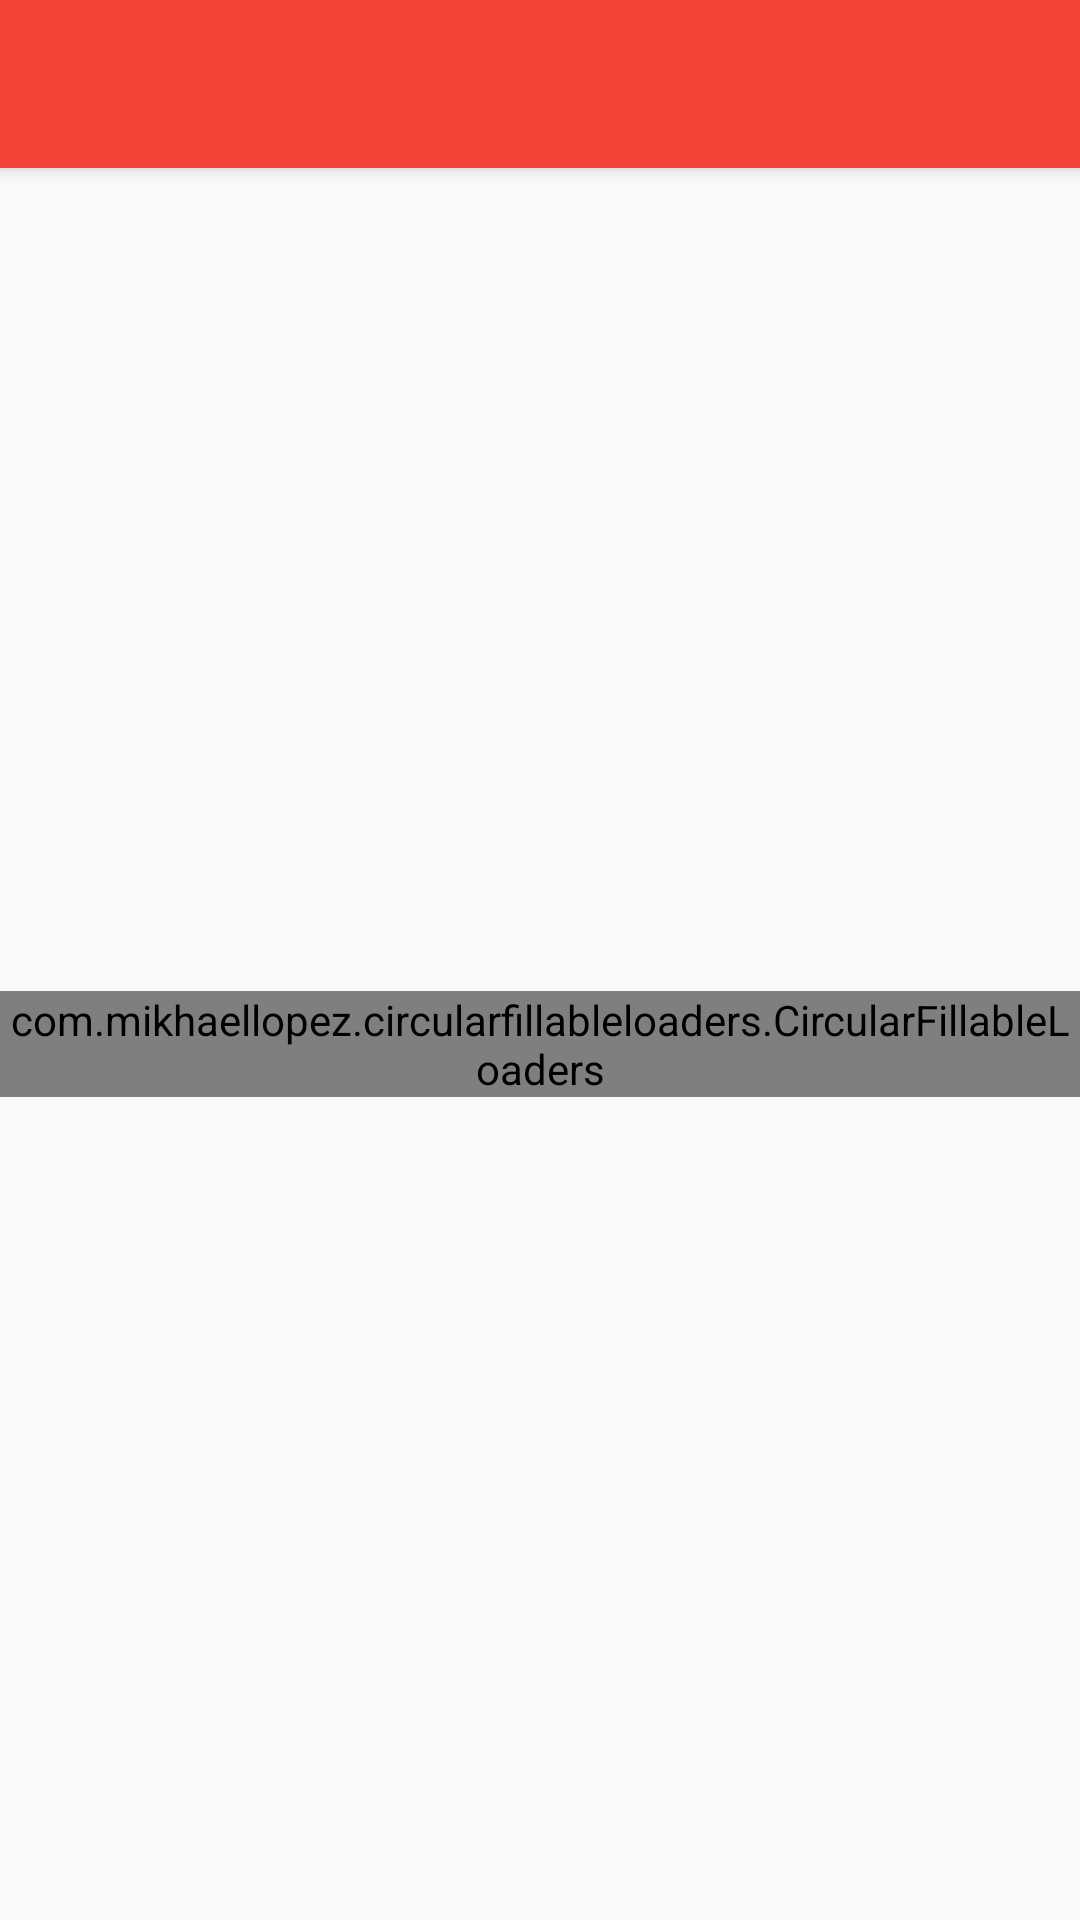

The Android layout XML behind this screen, and the referenced resources:
<!-- AndroidManifest.xml: application theme AppTheme -->
<!-- res/layout/activity_order_finished.xml -->
<?xml version="1.0" encoding="utf-8"?>
<android.support.design.widget.CoordinatorLayout
    xmlns:android="http://schemas.android.com/apk/res/android"
    xmlns:app="http://schemas.android.com/apk/res-auto"
    xmlns:tools="http://schemas.android.com/tools"
    android:layout_width="match_parent"
    android:layout_height="match_parent"
    android:fitsSystemWindows="true"
    tools:context="example.com.pjabuffet.activities.OrderFinishedActivity"
    >

  <android.support.design.widget.AppBarLayout
      android:layout_width="match_parent"
      android:layout_height="wrap_content"
      android:theme="@style/AppTheme.AppBarOverlay"
      >

    <android.support.v7.widget.Toolbar
        android:id="@+id/toolbar"
        android:layout_width="match_parent"
        android:layout_height="?attr/actionBarSize"
        android:background="?attr/colorPrimary"
        app:popupTheme="@style/AppTheme.PopupOverlay"
        />

  </android.support.design.widget.AppBarLayout>

  <include layout="@layout/content_payment"/>

  <android.support.design.widget.FloatingActionButton
      android:id="@+id/fab"
      android:layout_width="wrap_content"
      android:layout_height="wrap_content"
      android:layout_gravity="bottom|end"
      android:layout_margin="@dimen/fab_margin"
      android:visibility="gone"
      app:srcCompat="@android:drawable/ic_menu_save"
      />

</android.support.design.widget.CoordinatorLayout>
<!-- res/layout/content_payment.xml (included above) -->
<?xml version="1.0" encoding="utf-8"?>
<android.support.constraint.ConstraintLayout
    xmlns:android="http://schemas.android.com/apk/res/android"
    xmlns:app="http://schemas.android.com/apk/res-auto"
    xmlns:tools="http://schemas.android.com/tools"
    android:id="@+id/rootLayout"
    android:layout_width="match_parent"
    android:layout_height="match_parent"
    app:layout_behavior="@string/appbar_scrolling_view_behavior"
    tools:context="example.com.pjabuffet.activities.PaymentActivity"
    tools:showIn="@layout/activity_payment">

  <com.mikhaellopez.circularfillableloaders.CircularFillableLoaders
      android:id="@+id/circularFillableLoaders"
      android:layout_width="wrap_content"
      android:layout_height="wrap_content"
      android:layout_marginBottom="32dp"
      android:layout_marginEnd="32dp"
      android:layout_marginLeft="32dp"
      android:layout_marginRight="32dp"
      android:layout_marginStart="32dp"
      android:layout_marginTop="32dp"
      android:src="@drawable/ic_restaurant_menu_white_24dp"
      app:cfl_border="true"
      app:cfl_border_width="1dp"
      app:cfl_progress="80"
      app:cfl_wave_amplitude="0.06"
      app:cfl_wave_color="@color/primary"
      app:layout_constraintBottom_toBottomOf="parent"
      app:layout_constraintLeft_toLeftOf="parent"
      app:layout_constraintRight_toRightOf="parent"
      app:layout_constraintTop_toTopOf="parent"
      tools:layout_constraintBottom_creator="1"
      tools:layout_constraintLeft_creator="1"
      tools:layout_constraintTop_creator="1"/>
  <android.support.constraint.ConstraintLayout
      android:id="@+id/CodeLayout"
      android:layout_width="0dp"
      android:layout_height="245dp"
      android:layout_marginEnd="16dp"
      android:layout_marginLeft="16dp"
      android:layout_marginRight="16dp"
      android:layout_marginStart="16dp"
      android:visibility="gone"
      app:layout_constraintBottom_toBottomOf="parent"
      app:layout_constraintLeft_toLeftOf="parent"
      app:layout_constraintRight_toRightOf="parent"
      app:layout_constraintTop_toTopOf="parent"
      tools:layout_constraintBottom_creator="1"
      tools:layout_constraintLeft_creator="1"
      tools:layout_constraintRight_creator="1"
      tools:layout_constraintTop_creator="1"
      tools:visibility="visible">

    <TextView
        android:id="@+id/tvYourCode"
        android:layout_width="wrap_content"
        android:layout_height="wrap_content"
        android:textSize="30dp"
        app:layout_constraintBottom_toBottomOf="parent"
        app:layout_constraintLeft_toLeftOf="parent"
        app:layout_constraintRight_toRightOf="parent"
        app:layout_constraintTop_toTopOf="parent"
        tools:layout_constraintBottom_creator="1"
        tools:layout_constraintLeft_creator="1"
        tools:layout_constraintRight_creator="1"
        tools:layout_constraintTop_creator="1"
        android:text="Your code is:"/>
    <TextView
        android:id="@+id/code"
        android:layout_width="wrap_content"
        android:layout_height="wrap_content"
        android:layout_marginTop="8dp"
        android:textSize="45dp"
        app:layout_constraintLeft_toLeftOf="parent"
        app:layout_constraintRight_toRightOf="parent"
        app:layout_constraintTop_toBottomOf="@+id/tvYourCode"
        tools:layout_constraintLeft_creator="1"
        tools:layout_constraintRight_creator="1"
        tools:text="KJW"/>
  </android.support.constraint.ConstraintLayout>

</android.support.constraint.ConstraintLayout>
<!-- res/layout/activity_payment.xml (included above) -->
<?xml version="1.0" encoding="utf-8"?>
<android.support.design.widget.CoordinatorLayout
    xmlns:android="http://schemas.android.com/apk/res/android"
    xmlns:app="http://schemas.android.com/apk/res-auto"
    xmlns:tools="http://schemas.android.com/tools"
    android:layout_width="match_parent"
    android:layout_height="match_parent"
    android:fitsSystemWindows="true"
    tools:context="example.com.pjabuffet.activities.PaymentActivity"
    >

  <android.support.design.widget.AppBarLayout
      android:layout_width="match_parent"
      android:layout_height="wrap_content"
      android:theme="@style/AppTheme.AppBarOverlay"
      >

    <android.support.v7.widget.Toolbar
        android:id="@+id/toolbar"
        android:layout_width="match_parent"
        android:layout_height="?attr/actionBarSize"
        android:background="?attr/colorPrimary"
        app:popupTheme="@style/AppTheme.PopupOverlay"
        />

  </android.support.design.widget.AppBarLayout >

  <include layout="@layout/content_payment" />

  <android.support.design.widget.FloatingActionButton
      android:id="@+id/fab"
      android:layout_width="wrap_content"
      android:layout_height="wrap_content"
      android:layout_gravity="bottom|end"
      android:layout_margin="@dimen/fab_margin"
      android:visibility="gone"
      app:srcCompat="@android:drawable/ic_menu_save"
      />

</android.support.design.widget.CoordinatorLayout >
<!-- resources referenced by this layout -->
<resources>
  <color name="primary">#F44336</color>
  <dimen name="fab_margin">16dp</dimen>
  <style name="AppTheme.AppBarOverlay" parent="ThemeOverlay.AppCompat.Dark.ActionBar" />
  <style name="AppTheme.PopupOverlay" parent="ThemeOverlay.AppCompat.Light" />
  <style name="AppTheme" parent="Theme.AppCompat.Light.DarkActionBar">
      
      <item name="colorPrimary">@color/colorPrimary</item>
      <item name="colorPrimaryDark">@color/colorPrimaryDark</item>
      <item name="colorAccent">@color/colorAccent</item>
    </style>
  <color name="colorPrimary">@color/primary</color>
  <color name="colorPrimaryDark">@color/primary_dark</color>
  <color name="colorAccent">@color/accent</color>
  <color name="primary_dark">#D32F2F</color>
  <color name="accent">#536DFE</color>
</resources>
